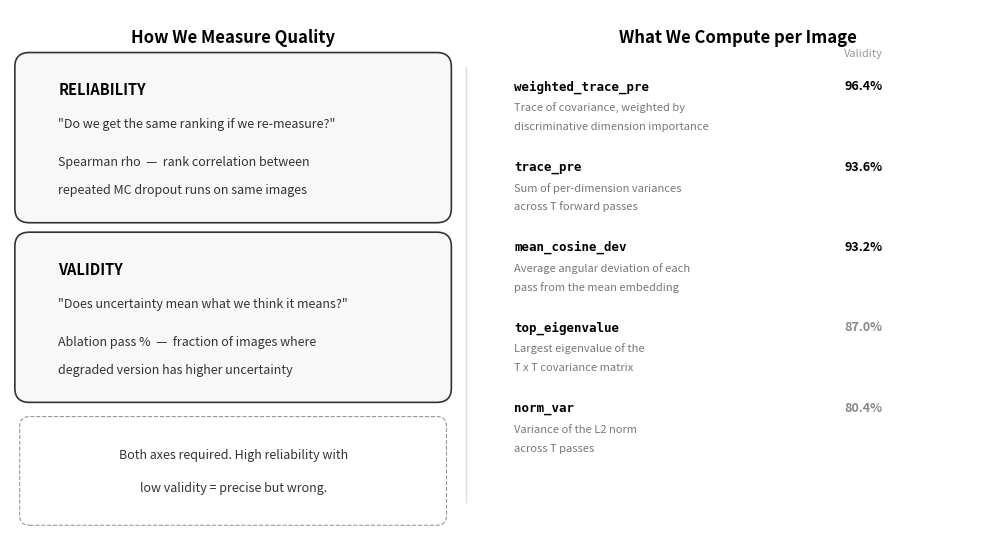

Python code for this plot: (Note: this script raises an exception after producing the figure.)
"""Metric taxonomy: shows the two axes (reliability vs validity)
and the key uncertainty metrics with brief definitions.
"""
import matplotlib
matplotlib.use('Agg')
import matplotlib.pyplot as plt
from matplotlib.patches import FancyBboxPatch

fig, ax = plt.subplots(figsize=(10, 5.5))
fig.patch.set_facecolor('white')
ax.set_facecolor('white')
ax.set_xlim(0, 10)
ax.set_ylim(0, 5.5)
ax.axis('off')

FONT_TITLE = {'fontsize': 12, 'fontfamily': 'sans-serif', 'fontweight': 'bold', 'color': '#000000'}
FONT_HEAD = {'fontsize': 10.5, 'fontfamily': 'sans-serif', 'fontweight': 'bold', 'color': '#000000'}
FONT_BODY = {'fontsize': 9, 'fontfamily': 'sans-serif', 'color': '#333333'}
FONT_SMALL = {'fontsize': 8, 'fontfamily': 'sans-serif', 'color': '#777777'}

# ─── LEFT COLUMN: Quality Axes ───
ax.text(2.3, 5.2, 'How We Measure Quality', ha='center', va='center', **FONT_TITLE)

# Reliability box
ax.add_patch(FancyBboxPatch((0.2, 3.4), 4.2, 1.5, boxstyle="round,pad=0.15",
             facecolor='#F8F8F8', edgecolor='#333333', linewidth=1.2))
ax.text(0.5, 4.6, 'RELIABILITY', **FONT_HEAD)
ax.text(0.5, 4.25, '"Do we get the same ranking if we re-measure?"', **FONT_BODY)
ax.text(0.5, 3.85, 'Spearman rho  —  rank correlation between', **FONT_BODY)
ax.text(0.5, 3.55, 'repeated MC dropout runs on same images', **FONT_BODY)

# Validity box
ax.add_patch(FancyBboxPatch((0.2, 1.5), 4.2, 1.5, boxstyle="round,pad=0.15",
             facecolor='#F8F8F8', edgecolor='#333333', linewidth=1.2))
ax.text(0.5, 2.7, 'VALIDITY', **FONT_HEAD)
ax.text(0.5, 2.35, '"Does uncertainty mean what we think it means?"', **FONT_BODY)
ax.text(0.5, 1.95, 'Ablation pass %  —  fraction of images where', **FONT_BODY)
ax.text(0.5, 1.65, 'degraded version has higher uncertainty', **FONT_BODY)

# Key insight
ax.add_patch(FancyBboxPatch((0.2, 0.15), 4.2, 0.95, boxstyle="round,pad=0.1",
             facecolor='white', edgecolor='#999999', linewidth=0.8, linestyle='--'))
ax.text(2.3, 0.75, 'Both axes required. High reliability with', ha='center', **FONT_BODY)
ax.text(2.3, 0.4, 'low validity = precise but wrong.', ha='center', **FONT_BODY)

# ─── RIGHT COLUMN: Uncertainty Metrics ───
ax.text(7.5, 5.2, 'What We Compute per Image', ha='center', va='center', **FONT_TITLE)

metrics = [
    ('weighted_trace_pre', '96.4%', 'Trace of covariance, weighted by\ndiscriminative dimension importance'),
    ('trace_pre', '93.6%', 'Sum of per-dimension variances\nacross T forward passes'),
    ('mean_cosine_dev', '93.2%', 'Average angular deviation of each\npass from the mean embedding'),
    ('top_eigenvalue', '87.0%', 'Largest eigenvalue of the\nT x T covariance matrix'),
    ('norm_var', '80.4%', 'Variance of the L2 norm\nacross T passes'),
]

y = 4.65
for name, val, desc in metrics:
    # Metric name
    ax.text(5.2, y, name, fontsize=9, fontfamily='monospace', fontweight='bold', color='#000000')
    # Validity badge
    ax.text(8.8, y, val, fontsize=9, fontfamily='sans-serif', fontweight='bold',
            color='black' if float(val[:-1]) >= 90 else '#888888', ha='center')
    # Description
    lines = desc.split('\n')
    for i, line in enumerate(lines):
        ax.text(5.2, y - 0.22 - i * 0.2, line, **FONT_SMALL)
    y -= 0.85

# Column header
ax.text(8.8, 5.0, 'Validity', fontsize=8, fontfamily='sans-serif', color='#999999', ha='center')

# Separator
ax.plot([4.7, 4.7], [0.3, 4.9], color='#DDDDDD', linewidth=1)

plt.tight_layout()
plt.savefig('/sessions/confident-hopeful-noether/charts/chart_metric_taxonomy.png', dpi=200,
            bbox_inches='tight', facecolor='white', edgecolor='none')
plt.close()
print("Saved chart_metric_taxonomy.png")
